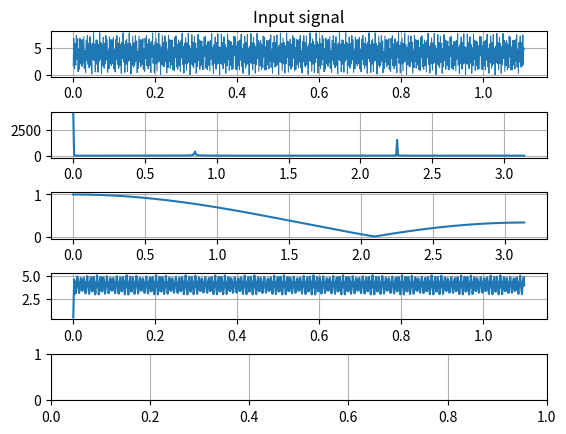

Here is the Python script that generated this plot:
from scipy.signal import freqz
from scipy import signal
import numpy as np
import matplotlib.pyplot as plt
plt.rcParams['axes.grid'] = True

fig, axs = plt.subplots(5)
plt.subplots_adjust(hspace=0.75)

N = 1024
t = np.linspace(0,1.1,N)
Fs = 1000
n = t*Fs
x = 4 + np.cos(250*np.pi*t - np.pi/4) - 3*np.cos((2000*np.pi)/3 * t)
axs[0].plot(t,x,linewidth=0.75)
axs[0].set_title('Input signal')

# Tính phổ
X = np.fft.fft(x, N)
X.resize(512)
w = np.linspace(0,np.pi,512)
axs[1].plot(w,abs(X))

b = [1,1,1]
a = [3,0,0]
w, H = freqz(b,a)
f = w/(2*np.pi)
axs[2].plot(w,abs(H))

y = signal.lfilter(b, a, x)
axs[3].plot(t,y)


plt.show()